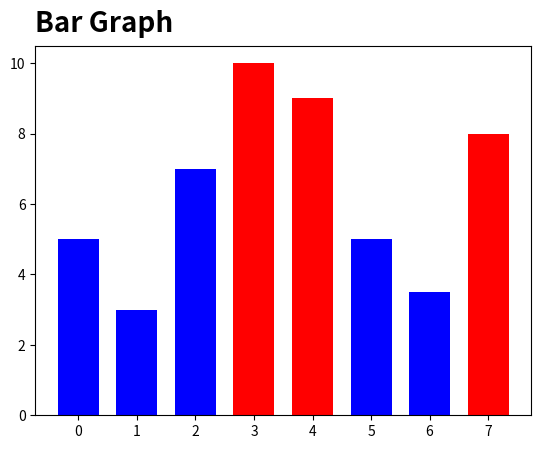

Python code for this plot:
# -*- coding: utf-8 -*-

import numpy as np
import matplotlib.pyplot as plt

y = [5, 3, 7, 10, 9, 5, 3.5, 8]
x = range(len(y))
print(x)
plt.title("Bar Graph", fontsize = 20, fontweight = 'bold', loc = 'left', pad = 10)
colors = ['red' if val >7 else 'blue' for val in y]
plt.bar(x, y, width=0.7, color=colors)
plt.show()